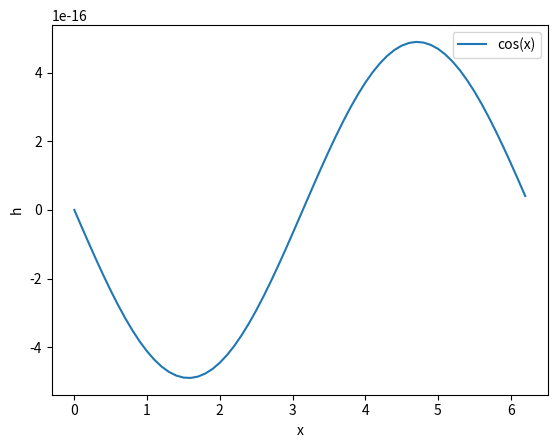

This chart was generated by the following Python code:
import numpy as np 
import matplotlib.pyplot as plt 

 

x = np.arange(0, 2*np.pi, 0.1)
n = 2
a = n*(np.pi)
h1 = 2*np.sin(x)*np.sin(a)
#h2 = -np.cos(x+a)



plt.plot(x, h1)
plt.ylabel('h')
plt.xlabel('x')
plt.legend(['cos(x)'], loc = 1)
plt.show()
